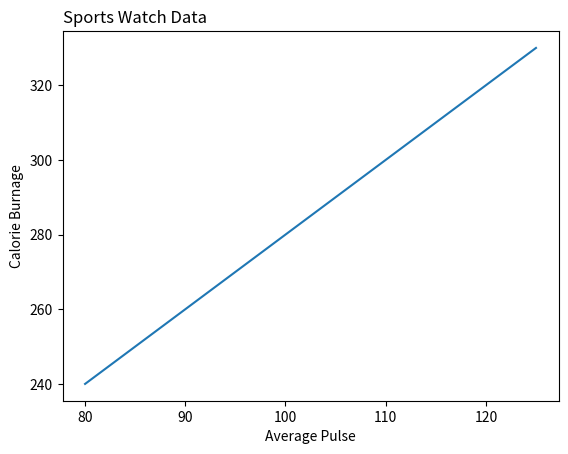

Reproduce this figure in Python.
# Position the title
import numpy as np
import matplotlib.pyplot as plt

x = np.array([80, 85, 90, 95, 100, 105, 110, 115, 120, 125])
y = np.array([240, 250, 260, 270, 280, 290, 300, 310, 320, 330])

plt.title("Sports Watch Data", loc = 'left')
plt.xlabel("Average Pulse")
plt.ylabel("Calorie Burnage")

plt.plot(x, y)
plt.show()